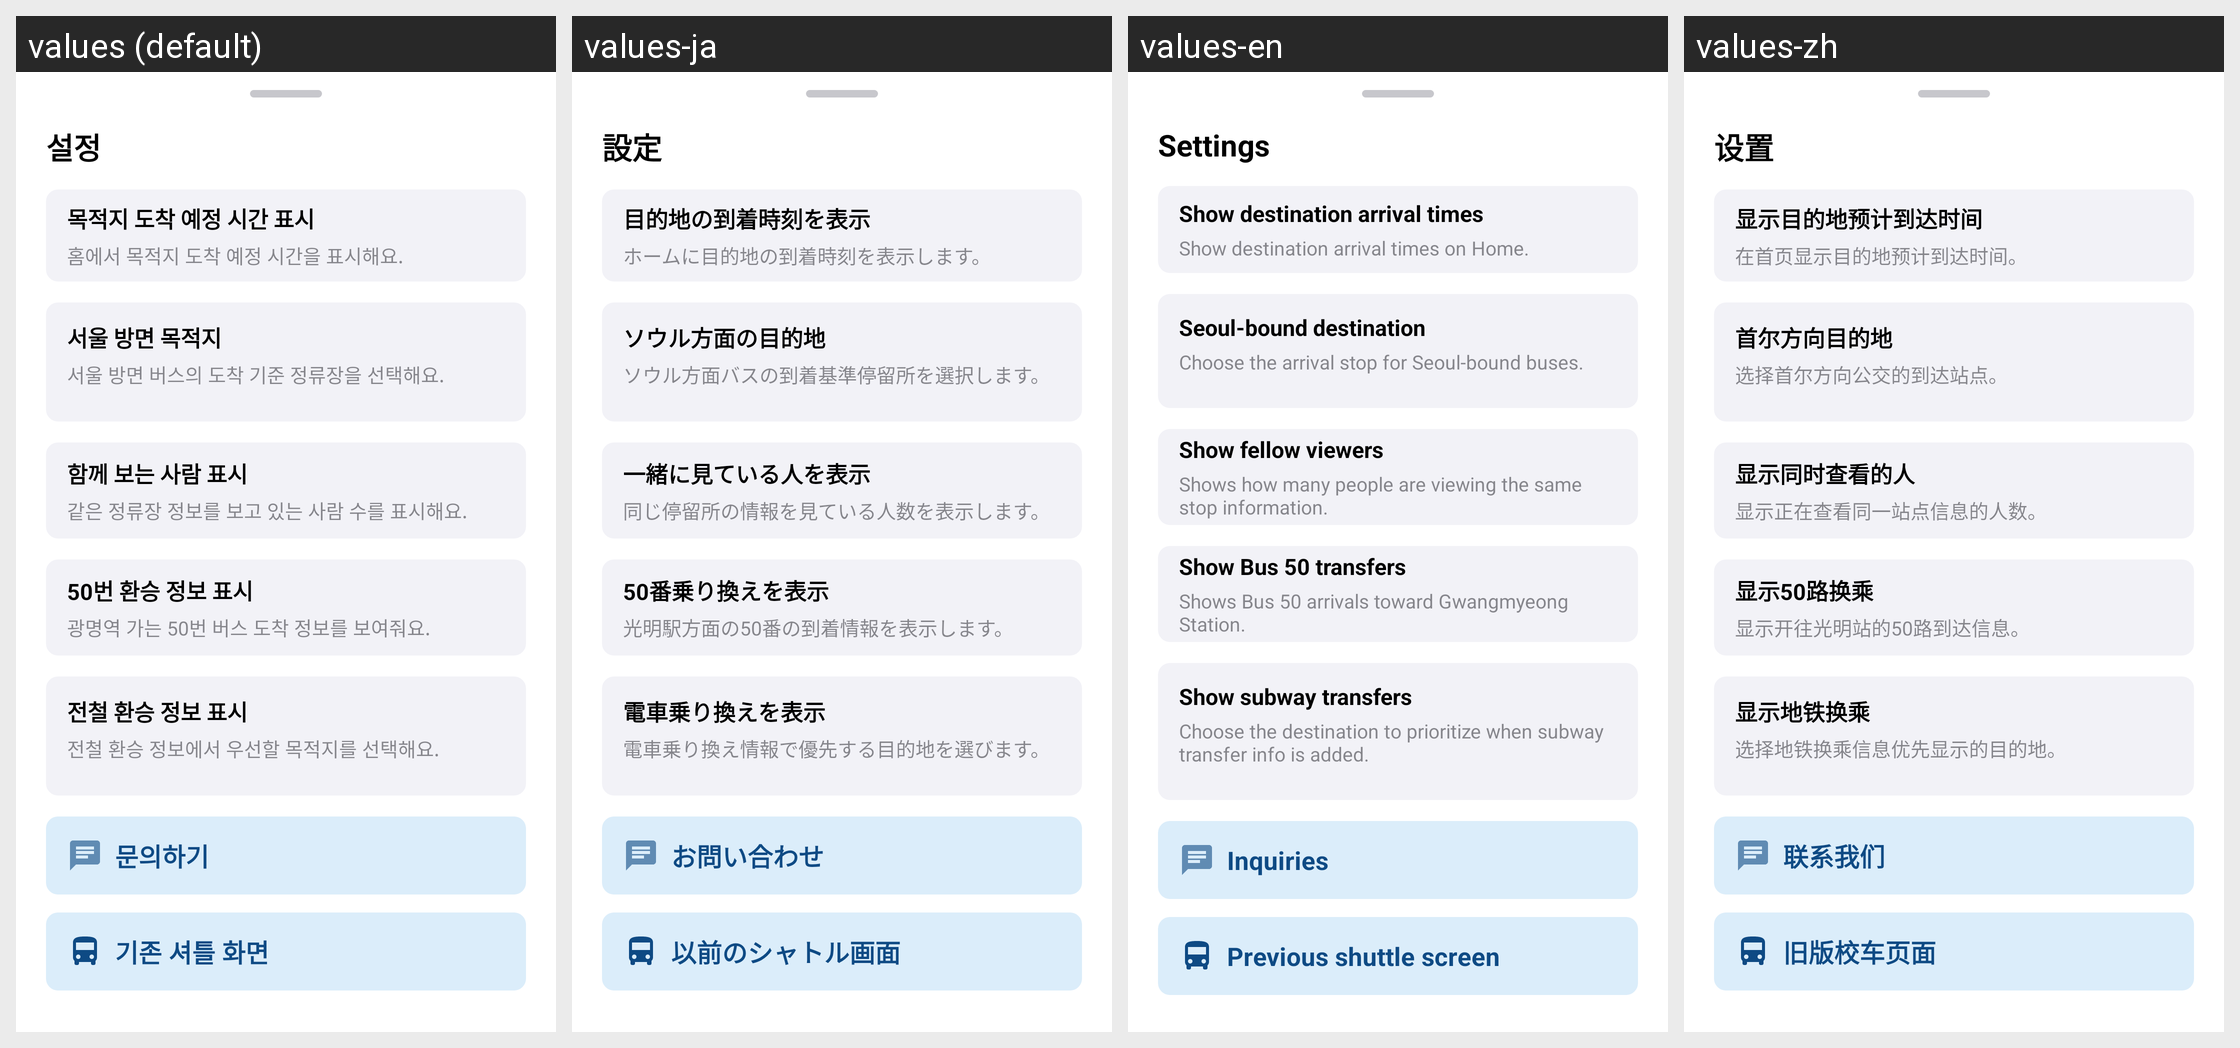

Here is an Android app screen in its default locale and in the app's own translations. Write out the translated-string differences for the strings that appear on this screen.
Android screen res/layout/dialog_home_quick_settings.xml rendered under 4 locales, left to right: values (default), values-ja, values-en, values-zh. Device: Nexus 5 (rendered at 1080×1920; each locale shown at half size, 540×960, under a caption strip naming it); theme Theme.HYUabot.
Strings drawn on this screen, with the default value and each locale's value (text and hints the layout hard-codes, and strings that could not be matched under every locale, appear in the picture but are not listed):

home_quick_settings_title
  values: 설정
  values-ja: 設定
  values-en: Settings
  values-zh: 设置

home_quick_settings_destination_eta_title
  values: 목적지 도착 예정 시간 표시
  values-ja: 目的地の到着時刻を表示
  values-en: Show destination arrival times
  values-zh: 显示目的地预计到达时间

home_quick_settings_destination_eta_subtitle
  values: 홈에서 목적지 도착 예정 시간을 표시해요.
  values-ja: ホームに目的地の到着時刻を表示します。
  values-en: Show destination arrival times on Home.
  values-zh: 在首页显示目的地预计到达时间。

home_quick_settings_seoul_bus_stop_title
  values: 서울 방면 목적지
  values-ja: ソウル方面の目的地
  values-en: Seoul-bound destination
  values-zh: 首尔方向目的地

home_quick_settings_seoul_bus_stop_subtitle
  values: 서울 방면 버스의 도착 기준 정류장을 선택해요.
  values-ja: ソウル方面バスの到着基準停留所を選択します。
  values-en: Choose the arrival stop for Seoul-bound buses.
  values-zh: 选择首尔方向公交的到达站点。

shuttle_quick_settings_presence_title
  values: 함께 보는 사람 표시
  values-ja: 一緒に見ている人を表示
  values-en: Show fellow viewers
  values-zh: 显示同时查看的人

shuttle_quick_settings_presence_subtitle
  values: 같은 정류장 정보를 보고 있는 사람 수를 표시해요.
  values-ja: 同じ停留所の情報を見ている人数を表示します。
  values-en: Shows how many people are viewing the same stop information.
  values-zh: 显示正在查看同一站点信息的人数。

home_quick_settings_bus50_transfer_title
  values: 50번 환승 정보 표시
  values-ja: 50番乗り換えを表示
  values-en: Show Bus 50 transfers
  values-zh: 显示50路换乘

home_quick_settings_bus50_transfer_subtitle
  values: 광명역 가는 50번 버스 도착 정보를 보여줘요.
  values-ja: 光明駅方面の50番の到着情報を表示します。
  values-en: Shows Bus 50 arrivals toward Gwangmyeong Station.
  values-zh: 显示开往光明站的50路到达信息。

home_quick_settings_subway_transfer_title
  values: 전철 환승 정보 표시
  values-ja: 電車乗り換えを表示
  values-en: Show subway transfers
  values-zh: 显示地铁换乘

home_quick_settings_subway_transfer_subtitle
  values: 전철 환승 정보에서 우선할 목적지를 선택해요.
  values-ja: 電車乗り換え情報で優先する目的地を選びます。
  values-en: Choose the destination to prioritize when subway transfer info is added.
  values-zh: 选择地铁换乘信息优先显示的目的地。

inquiry_title
  values: 문의하기
  values-ja: お問い合わせ
  values-en: Inquiries
  values-zh: 联系我们

home_quick_settings_legacy_button
  values: 기존 셔틀 화면
  values-ja: 以前のシャトル画面
  values-en: Previous shuttle screen
  values-zh: 旧版校车页面
